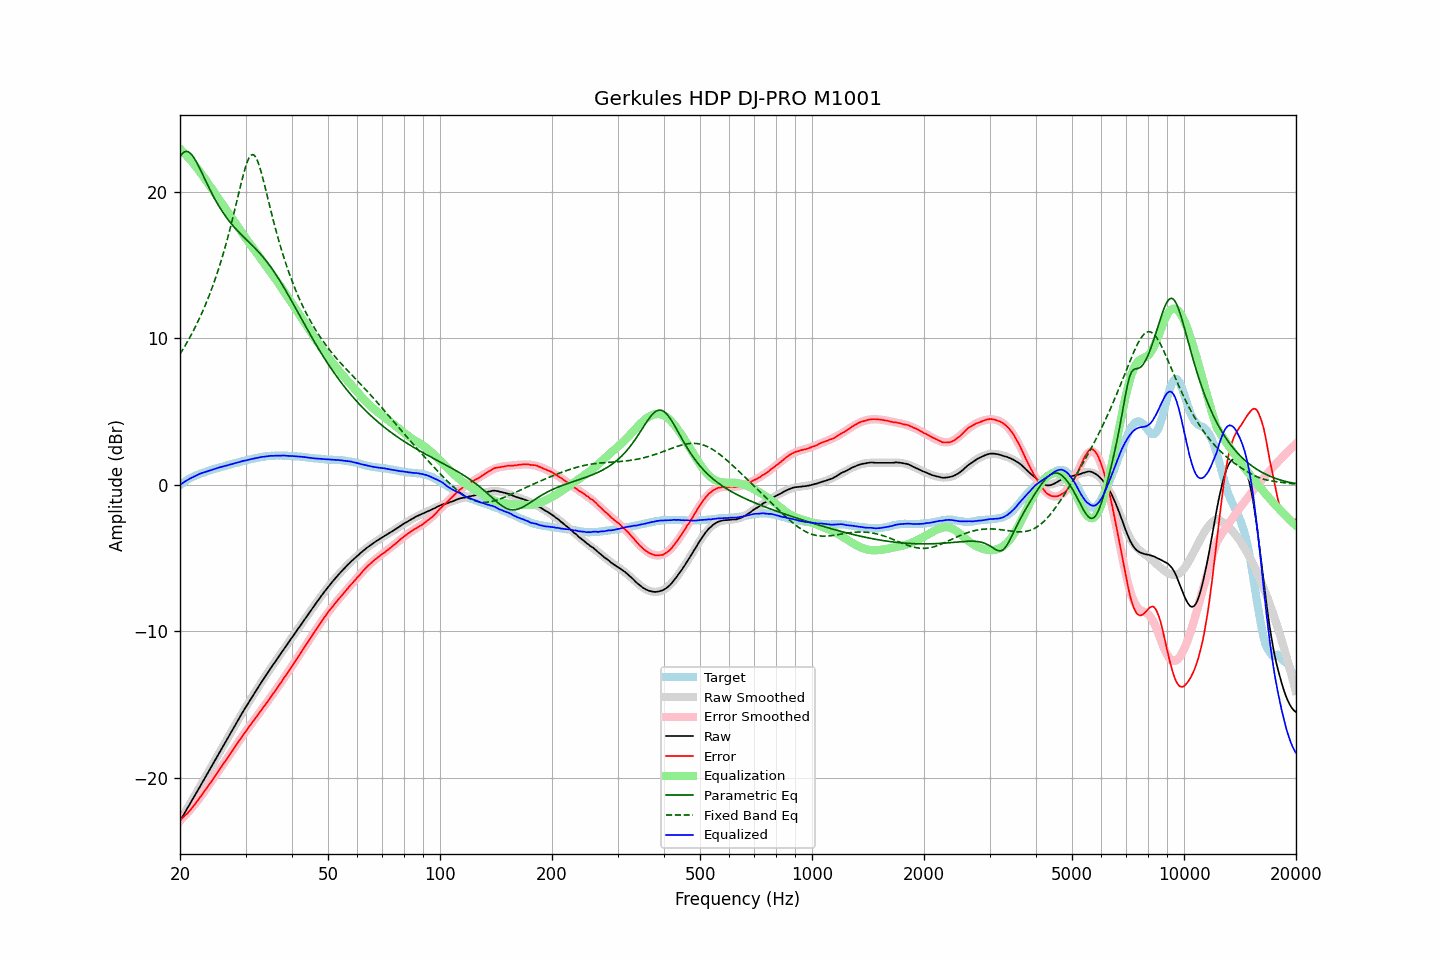

The data file committed next to this chart (first rows):
frequency, raw, error, smoothed, error_smoothed, equalization, parametric_eq, fixed_band_eq, equalized_raw, equalized_smoothed, target
20.00, -22.94, -22.91, -22.94, -22.94, 22.94, 22.39, 8.92, -0.00, -0.01, -0.03
20.20, -22.75, -22.81, -22.76, -22.83, 22.83, 22.55, 9.10, 0.08, 0.07, 0.06
20.40, -22.57, -22.71, -22.57, -22.72, 22.72, 22.67, 9.28, 0.15, 0.14, 0.14
20.61, -22.39, -22.59, -22.39, -22.60, 22.60, 22.74, 9.46, 0.21, 0.22, 0.21
20.81, -22.20, -22.50, -22.20, -22.48, 22.48, 22.76, 9.65, 0.28, 0.28, 0.30
21.02, -22.01, -22.39, -22.01, -22.36, 22.36, 22.74, 9.84, 0.35, 0.35, 0.38
21.23, -21.82, -22.26, -21.83, -22.24, 22.24, 22.68, 10.04, 0.41, 0.41, 0.44
21.44, -21.64, -22.14, -21.64, -22.11, 22.11, 22.57, 10.24, 0.47, 0.47, 0.50
21.66, -21.46, -22.00, -21.45, -21.98, 21.98, 22.44, 10.45, 0.52, 0.53, 0.54
21.87, -21.26, -21.86, -21.26, -21.85, 21.85, 22.27, 10.66, 0.58, 0.59, 0.60
22.09, -21.07, -21.72, -21.07, -21.71, 21.71, 22.09, 10.88, 0.64, 0.64, 0.64
22.31, -20.88, -21.58, -20.88, -21.57, 21.57, 21.88, 11.11, 0.69, 0.69, 0.69
22.54, -20.69, -21.42, -20.69, -21.42, 21.42, 21.67, 11.34, 0.73, 0.73, 0.73
22.76, -20.49, -21.26, -20.50, -21.27, 21.27, 21.44, 11.58, 0.78, 0.77, 0.77
22.99, -20.31, -21.11, -20.31, -21.12, 21.12, 21.21, 11.83, 0.81, 0.81, 0.80
23.22, -20.12, -20.96, -20.11, -20.96, 20.96, 20.98, 12.08, 0.85, 0.85, 0.84
23.45, -19.92, -20.80, -19.92, -20.81, 20.81, 20.75, 12.34, 0.89, 0.89, 0.88
23.69, -19.73, -20.65, -19.73, -20.65, 20.65, 20.52, 12.61, 0.92, 0.92, 0.92
23.92, -19.53, -20.49, -19.53, -20.50, 20.50, 20.29, 12.88, 0.96, 0.96, 0.96
24.16, -19.34, -20.35, -19.34, -20.34, 20.34, 20.07, 13.17, 0.99, 1.00, 1.01
24.40, -19.15, -20.19, -19.15, -20.18, 20.18, 19.86, 13.46, 1.03, 1.03, 1.04
24.65, -18.96, -20.02, -18.96, -20.02, 20.02, 19.65, 13.77, 1.06, 1.06, 1.06
24.89, -18.76, -19.86, -18.76, -19.86, 19.86, 19.45, 14.08, 1.10, 1.10, 1.09
25.14, -18.57, -19.71, -18.57, -19.70, 19.70, 19.25, 14.40, 1.13, 1.13, 1.13
25.39, -18.38, -19.54, -18.38, -19.55, 19.55, 19.06, 14.74, 1.16, 1.16, 1.16
25.65, -18.19, -19.39, -18.19, -19.39, 19.39, 18.88, 15.08, 1.20, 1.20, 1.20
25.91, -18.00, -19.22, -18.00, -19.23, 19.23, 18.71, 15.44, 1.23, 1.23, 1.22
26.16, -17.80, -19.05, -17.81, -19.06, 19.06, 18.55, 15.81, 1.26, 1.26, 1.25
26.43, -17.62, -18.90, -17.61, -18.90, 18.90, 18.39, 16.19, 1.28, 1.29, 1.29
26.69, -17.42, -18.74, -17.42, -18.74, 18.74, 18.23, 16.59, 1.31, 1.32, 1.32
26.96, -17.24, -18.58, -17.23, -18.58, 18.58, 18.09, 16.99, 1.34, 1.35, 1.34
27.23, -17.05, -18.43, -17.04, -18.42, 18.42, 17.95, 17.41, 1.37, 1.38, 1.38
27.50, -16.86, -18.27, -16.85, -18.25, 18.25, 17.81, 17.84, 1.40, 1.41, 1.41
27.77, -16.66, -18.09, -16.66, -18.09, 18.09, 17.68, 18.29, 1.43, 1.44, 1.43
28.05, -16.46, -17.93, -16.47, -17.93, 17.93, 17.56, 18.74, 1.47, 1.47, 1.47
28.33, -16.27, -17.76, -16.28, -17.77, 17.77, 17.43, 19.20, 1.50, 1.49, 1.49
28.62, -16.09, -17.60, -16.09, -17.61, 17.61, 17.32, 19.66, 1.53, 1.52, 1.52
28.90, -15.89, -17.45, -15.90, -17.46, 17.46, 17.20, 20.12, 1.56, 1.55, 1.55
29.19, -15.71, -17.29, -15.72, -17.30, 17.30, 17.09, 20.57, 1.58, 1.58, 1.57
29.48, -15.52, -17.14, -15.53, -17.14, 17.14, 16.98, 21.01, 1.62, 1.61, 1.62
29.78, -15.35, -16.98, -15.35, -16.98, 16.98, 16.87, 21.41, 1.64, 1.64, 1.64
30.08, -15.17, -16.83, -15.17, -16.83, 16.83, 16.77, 21.78, 1.66, 1.66, 1.67
30.38, -14.99, -16.68, -14.99, -16.68, 16.68, 16.66, 22.09, 1.69, 1.69, 1.69
30.68, -14.80, -16.53, -14.81, -16.52, 16.52, 16.55, 22.33, 1.72, 1.72, 1.72
30.99, -14.63, -16.37, -14.63, -16.37, 16.37, 16.45, 22.48, 1.75, 1.74, 1.74
31.30, -14.46, -16.22, -14.46, -16.23, 16.23, 16.34, 22.55, 1.77, 1.77, 1.77
31.61, -14.29, -16.08, -14.28, -16.08, 16.08, 16.23, 22.51, 1.79, 1.79, 1.79
31.93, -14.12, -15.93, -14.11, -15.93, 15.93, 16.11, 22.38, 1.81, 1.82, 1.81
32.24, -13.94, -15.77, -13.94, -15.78, 15.78, 16.00, 22.17, 1.83, 1.84, 1.83
32.57, -13.77, -15.62, -13.77, -15.63, 15.63, 15.88, 21.88, 1.86, 1.86, 1.86
32.89, -13.59, -15.48, -13.60, -15.48, 15.48, 15.76, 21.53, 1.88, 1.88, 1.88
33.22, -13.42, -15.32, -13.43, -15.33, 15.33, 15.63, 21.15, 1.90, 1.90, 1.90
33.55, -13.26, -15.18, -13.26, -15.18, 15.18, 15.50, 20.73, 1.91, 1.91, 1.92
33.89, -13.09, -15.02, -13.10, -15.03, 15.03, 15.37, 20.29, 1.93, 1.93, 1.92
34.23, -12.94, -14.89, -12.93, -14.88, 14.88, 15.23, 19.84, 1.94, 1.94, 1.95
34.57, -12.76, -14.72, -12.77, -14.72, 14.72, 15.09, 19.39, 1.96, 1.96, 1.96
34.92, -12.60, -14.56, -12.60, -14.57, 14.57, 14.94, 18.94, 1.97, 1.97, 1.96
35.27, -12.44, -14.42, -12.44, -14.42, 14.42, 14.79, 18.50, 1.98, 1.97, 1.98
35.62, -12.29, -14.26, -12.28, -14.26, 14.26, 14.63, 18.07, 1.98, 1.98, 1.98
35.97, -12.12, -14.11, -12.12, -14.11, 14.11, 14.47, 17.65, 1.98, 1.99, 1.98
... 635 more rows
